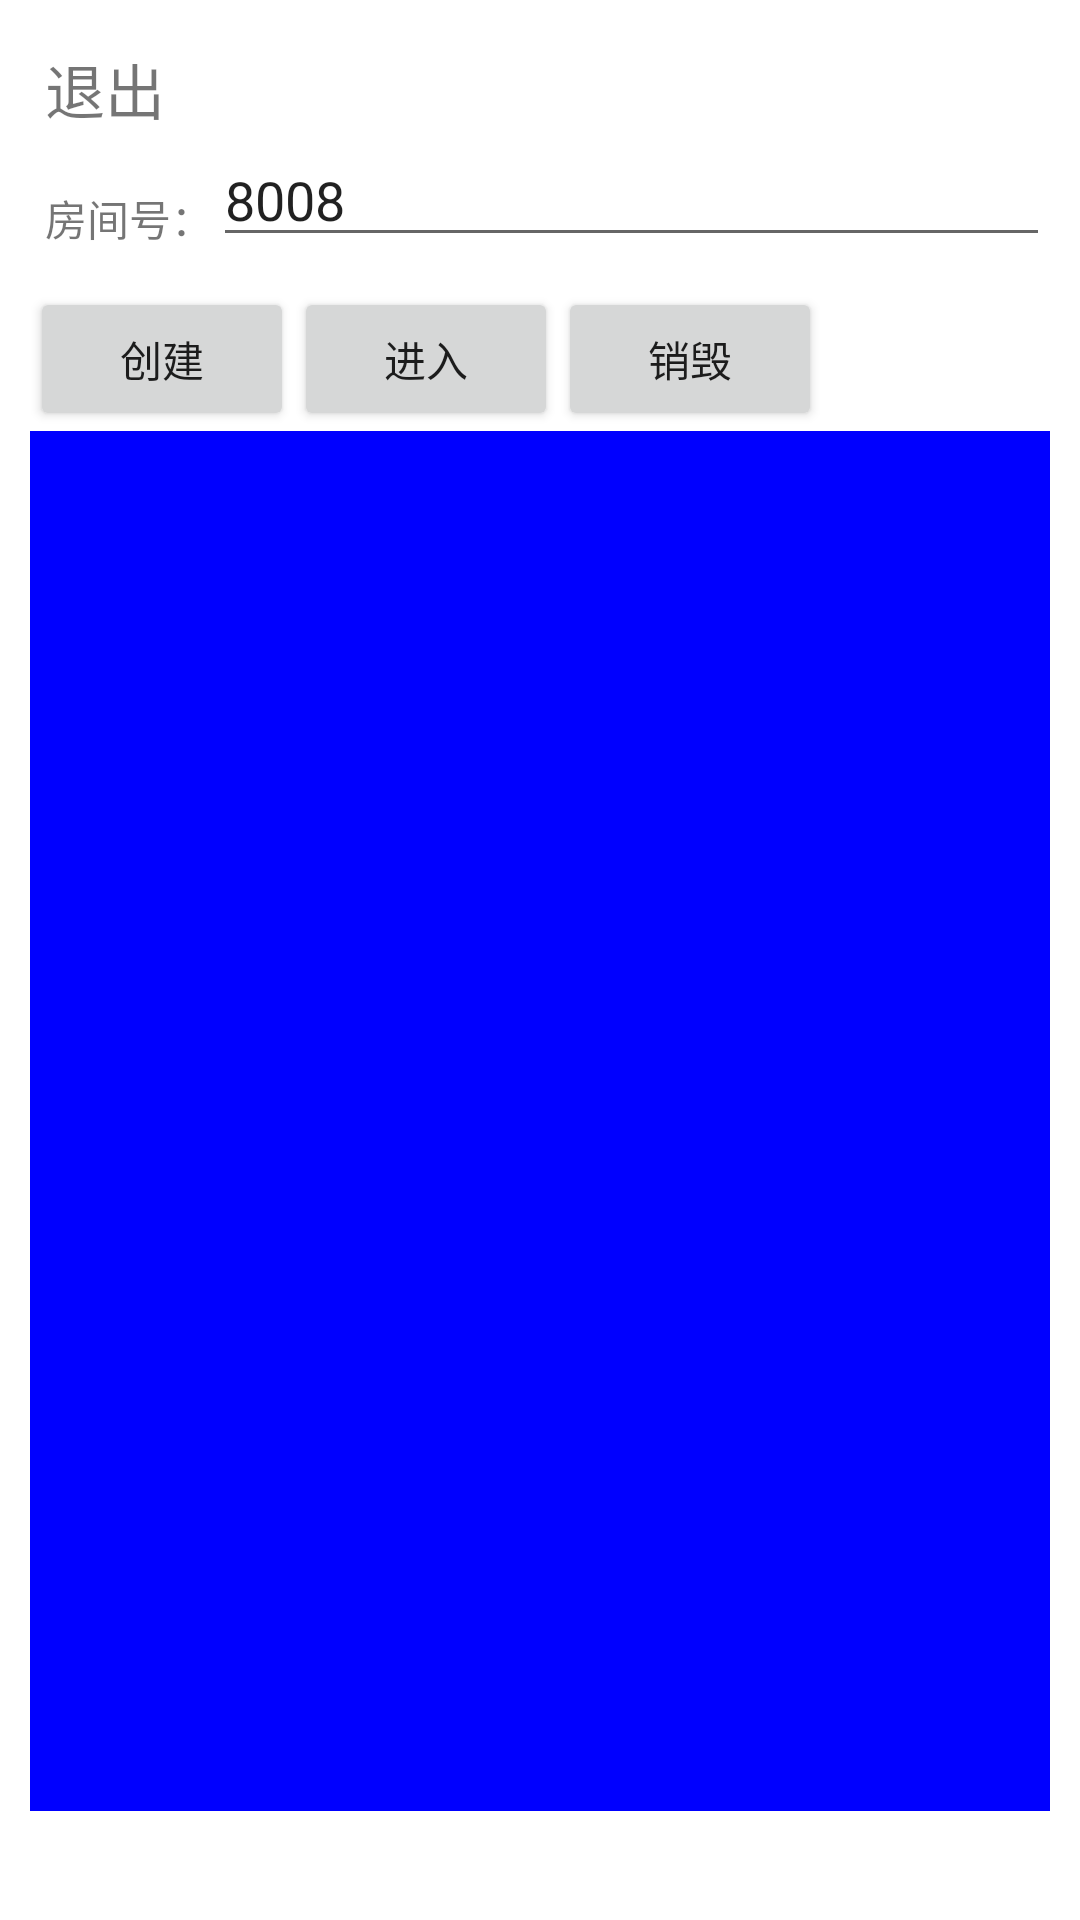

This screen was rendered from an Android layout file. Write that file and the resources it references.
<!-- AndroidManifest.xml: fallback theme Theme.MaterialComponents.DayNight.NoActionBar -->
<!-- res/layout/activity_manager_layout.xml -->
<?xml version="1.0" encoding="utf-8"?>
<FrameLayout xmlns:android="http://schemas.android.com/apk/res/android"
    android:layout_width="match_parent"
    android:layout_height="match_parent">


    <LinearLayout
        android:layout_width="match_parent"
        android:layout_height="match_parent"
        android:padding="10dp"
        android:orientation="vertical">
        <LinearLayout
            android:layout_width="match_parent"
            android:layout_height="wrap_content"
            android:orientation="horizontal">
            <TextView
                android:layout_width="wrap_content"
                android:layout_height="wrap_content"
                android:layout_marginLeft="5dp"
                android:layout_marginTop="5dp"
                android:textSize="20dp"
                android:onClick="onExit"
                android:text="退出" />
        </LinearLayout>

        <LinearLayout
            android:layout_width="match_parent"
            android:layout_height="wrap_content"
            android:orientation="horizontal">

            <TextView
                android:layout_width="wrap_content"
                android:layout_height="wrap_content"
                android:layout_marginLeft="5dp"
                android:layout_marginTop="5dp"
                android:text="房间号：" />

            <EditText
                android:id="@+id/et_roomid"
                android:layout_width="match_parent"
                android:layout_height="wrap_content"
                android:hint="room id"
                android:text="8008" />
        </LinearLayout>

        <LinearLayout
            android:layout_marginTop="10dp"
            android:id="@+id/rl_class_operation"
            android:layout_width="match_parent"
            android:layout_height="wrap_content"
            android:gravity="left"
            android:orientation="horizontal">


            <Button
                android:id="@+id/btn_create_classroom"
                android:layout_width="wrap_content"
                android:layout_height="wrap_content"
                android:enabled="true"
                android:onClick="onCreateClsssroomClick"
                android:text="创建" />

            <Button
                android:id="@+id/btn_join_classroom"
                android:layout_width="wrap_content"
                android:layout_height="wrap_content"
                android:enabled="true"
                android:onClick="onJoinClsssroomClick"
                android:text="进入" />

            <Button
                android:id="@+id/btn_destroy_classroom"
                android:layout_width="wrap_content"
                android:layout_height="wrap_content"
                android:enabled="true"
                android:onClick="onDestroyClassroomClick"
                android:text="销毁"
                android:visibility="visible" />
        </LinearLayout>

        <FrameLayout
            android:id="@+id/webview_container"
            android:layout_width="match_parent"
            android:background="@color/colorBlue"
            android:layout_height="460dp"/>

    </LinearLayout>


</FrameLayout>
<!-- resources referenced by this layout -->
<resources>
  <color name="colorBlue">#0000FF</color>
</resources>
